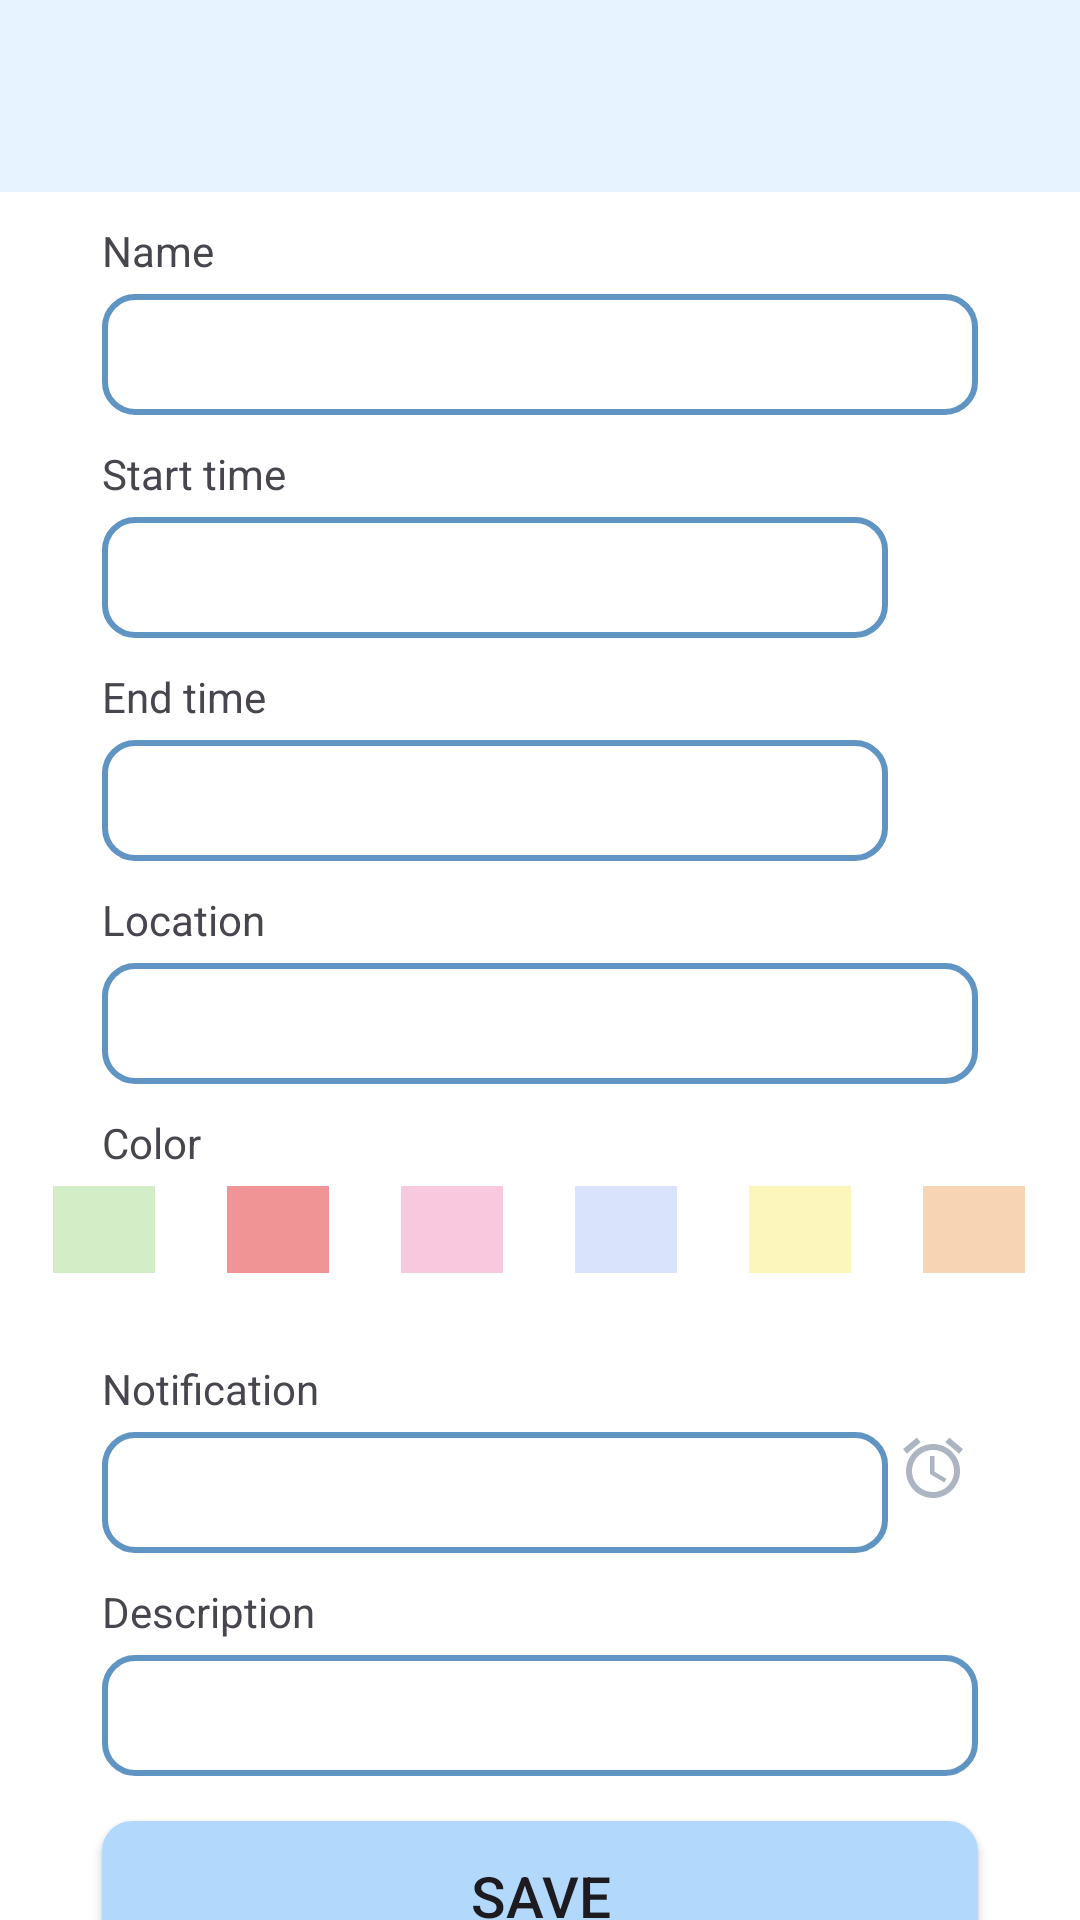

Android layout source for this screen:
<!-- AndroidManifest.xml: application theme Theme.TimeManagementHandBook -->
<!-- res/layout/activity_event.xml -->
<?xml version="1.0" encoding="utf-8"?>
<LinearLayout xmlns:android="http://schemas.android.com/apk/res/android"
    xmlns:app="http://schemas.android.com/apk/res-auto"
    xmlns:tools="http://schemas.android.com/tools"
    android:layout_width="match_parent"
    android:layout_height="match_parent"
    android:background="@color/white"
    tools:context=".activity.Event_Activity"
    android:orientation="vertical">
    <include android:id="@+id/eaToolbar"
        layout="@layout/toolbarlayout"/>
    <LinearLayout
        android:layout_width="match_parent"
        android:layout_height="match_parent"
        android:layout_marginTop="10dp"
        android:orientation="vertical">
        <TextView
            android:layout_width="wrap_content"
            android:layout_height="wrap_content"
            android:text="Name"
            android:layout_marginStart="34dp"/>
        <com.google.android.material.textfield.TextInputEditText
            android:layout_width="match_parent"
            android:layout_height="wrap_content"
            android:layout_marginStart="34dp"
            android:layout_marginEnd="34dp"
            android:layout_marginTop="5dp"
            android:padding="8dp"
            android:id="@+id/eaName_textInput"
            android:background="@drawable/custom_textinputlayout"/>
        <TextView
            android:layout_width="wrap_content"
            android:layout_height="wrap_content"
            android:text="Start time"
            android:layout_marginTop="10dp"
            android:layout_marginStart="34dp"/>
        <RelativeLayout
            android:layout_width="match_parent"
            android:layout_height="wrap_content"
            android:layout_marginStart="34dp"
            android:layout_marginEnd="34dp"
            android:layout_marginTop="5dp"
            android:orientation="horizontal">
            <RelativeLayout
                android:layout_width="wrap_content"
                android:layout_height="wrap_content"
                android:orientation="horizontal">
                <com.google.android.material.textfield.TextInputEditText
                    android:id="@+id/eaDateStart_textInput"
                    android:layout_width="match_parent"
                    android:layout_toStartOf="@id/eaDateStart_dialog"
                    android:layout_height="wrap_content"
                    android:background="@drawable/custom_textinputlayout"
                    android:padding="8dp"
                    android:enabled="false"/>
                <ImageView
                    android:id="@+id/eaDateStart_dialog"
                    android:layout_alignParentRight="true"
                    android:layout_width="30dp"
                    android:layout_height="wrap_content"
                    android:src="@drawable/ic_calendar" />
            </RelativeLayout>
        </RelativeLayout>
        <TextView
            android:layout_width="wrap_content"
            android:layout_height="wrap_content"
            android:text="End time"
            android:layout_marginStart="34dp"
            android:layout_marginTop="10dp"/>
        <RelativeLayout
            android:layout_width="match_parent"
            android:layout_height="wrap_content"
            android:layout_marginStart="34dp"
            android:layout_marginEnd="34dp"
            android:layout_marginTop="5dp"
            android:orientation="horizontal">
            <RelativeLayout
                android:layout_width="wrap_content"
                android:layout_height="wrap_content"
                android:orientation="horizontal">
                <com.google.android.material.textfield.TextInputEditText
                    android:id="@+id/eaDateEnd_textInput"
                    android:layout_width="match_parent"
                    android:layout_toStartOf="@id/eaDateEnd_dialog"
                    android:layout_height="wrap_content"
                    android:background="@drawable/custom_textinputlayout"
                    android:padding="8dp"
                    android:enabled="false"/>
                <ImageView
                    android:id="@+id/eaDateEnd_dialog"
                    android:layout_alignParentRight="true"
                    android:layout_width="30dp"
                    android:layout_height="wrap_content"
                    android:src="@drawable/ic_calendar" />
            </RelativeLayout>
            <LinearLayout
                android:layout_width="wrap_content"
                android:layout_height="wrap_content"
                android:orientation="horizontal"
                android:layout_alignParentEnd="true"/>
        </RelativeLayout>
        <TextView
            android:layout_width="wrap_content"
            android:layout_height="wrap_content"
            android:text="Location"
            android:layout_marginTop="10dp"
            android:layout_marginStart="34dp"/>
        <com.google.android.material.textfield.TextInputEditText
            android:layout_width="match_parent"
            android:layout_height="wrap_content"
            android:layout_marginStart="34dp"
            android:layout_marginEnd="34dp"
            android:layout_marginTop="5dp"
            android:padding="8dp"
            android:id="@+id/eaLocation_textInput"
            android:background="@drawable/custom_textinputlayout"/>
        <TextView
            android:layout_width="wrap_content"
            android:layout_height="wrap_content"
            android:text="Color"
            android:layout_marginStart="34dp"
            android:layout_marginTop="10dp"/>
        <include layout="@layout/custom_radiobutton"
            android:id="@+id/eaColor_radio"/>
        <TextView
            android:layout_width="wrap_content"
            android:layout_height="wrap_content"
            android:layout_marginStart="34dp"
            android:layout_marginTop="10dp"
            android:text="Notification" />

        <RelativeLayout
            android:layout_width="match_parent"
            android:layout_height="wrap_content"
            android:layout_marginStart="34dp"
            android:layout_marginEnd="34dp"
            android:layout_marginTop="5dp">

            <com.google.android.material.textfield.TextInputEditText
                android:id="@+id/eaNotification_textInput"
                android:layout_width="match_parent"
                android:layout_height="wrap_content"
                android:layout_toStartOf="@id/eaNotification_dialog"
                android:padding="8dp"
                android:enabled="false"
                android:background="@drawable/custom_textinputlayout"/>

            <ImageView
                android:id="@+id/eaNotification_dialog"
                android:layout_width="30dp"
                android:layout_height="wrap_content"
                android:layout_alignParentRight="true"
                android:src="@drawable/ic_notification" />
        </RelativeLayout>
        <TextView
            android:layout_width="wrap_content"
            android:layout_height="wrap_content"
            android:text="Description"
            android:layout_marginStart="34dp"
            android:layout_marginTop="10dp"/>
        <com.google.android.material.textfield.TextInputEditText
            android:layout_width="match_parent"
            android:layout_height="wrap_content"
            android:layout_marginStart="34dp"
            android:layout_marginEnd="34dp"
            android:layout_marginTop="5dp"
            android:padding="8dp"
            android:id="@+id/eaDescription_textInput"
            android:background="@drawable/custom_textinputlayout"/>

        <Button
            android:id="@+id/eaSave_button"
            android:layout_width="match_parent"
            android:layout_height="50dp"
            android:layout_marginStart="34dp"
            android:layout_marginTop="15dp"
            android:layout_marginEnd="34dp"
            android:background="@drawable/custom_button1"
            android:text="Save"
            android:textSize="19sp"/>
    </LinearLayout>
</LinearLayout>
<!-- res/layout/toolbarlayout.xml (included above) -->
<?xml version="1.0" encoding="utf-8"?>
<androidx.appcompat.widget.Toolbar xmlns:android="http://schemas.android.com/apk/res/android"
    xmlns:app="http://schemas.android.com/apk/res-auto"
    android:id="@+id/toolbar"
    android:layout_width="match_parent"
    android:layout_height="wrap_content"
    android:background="#E7F4FF"
    android:minHeight="?attr/actionBarSize"
    app:popupTheme="@style/ThemeOverlay.AppCompat.Light"/>
<!-- res/layout/custom_radiobutton.xml (included above) -->
<?xml version="1.0" encoding="utf-8"?>
<RadioGroup xmlns:android="http://schemas.android.com/apk/res/android"
    android:layout_width="match_parent"
    android:layout_height="wrap_content"
    android:gravity="center_horizontal"
    android:orientation="horizontal"
    android:layout_marginTop="5dp"
    android:id="@+id/color_radio">
    <RadioButton
        android:id="@+id/green_radiobt"
        android:layout_width="wrap_content"
        android:layout_height="wrap_content"
        android:background="@drawable/custom_radio_selector"
        android:button="@android:color/transparent"
        android:drawableTop="@drawable/green" />

    <RadioButton
        android:id="@+id/red_radiobt"
        android:layout_width="wrap_content"
        android:layout_height="wrap_content"
        android:layout_marginStart="10dp"
        android:background="@drawable/custom_radio_selector"
        android:button="@android:color/transparent"
        android:drawableTop="@drawable/red" />

    <RadioButton
        android:id="@+id/pink_radiobt"
        android:layout_width="wrap_content"
        android:layout_height="wrap_content"
        android:layout_marginStart="10dp"
        android:background="@drawable/custom_radio_selector"
        android:button="@android:color/transparent"
        android:drawableTop="@drawable/pink" />

    <RadioButton
        android:id="@+id/blue_radiobt"
        android:layout_width="wrap_content"
        android:layout_height="wrap_content"
        android:layout_marginStart="10dp"
        android:background="@drawable/custom_radio_selector"
        android:button="@android:color/transparent"
        android:drawableTop="@drawable/purple" />

    <RadioButton
        android:id="@+id/yellow_radiobt"
        android:layout_width="wrap_content"
        android:layout_height="wrap_content"
        android:layout_marginStart="10dp"
        android:background="@drawable/custom_radio_selector"
        android:button="@android:color/transparent"
        android:drawableTop="@drawable/yellow" />

    <RadioButton
        android:id="@+id/orange_radiobt"
        android:layout_width="wrap_content"
        android:layout_height="wrap_content"
        android:layout_marginStart="10dp"
        android:background="@drawable/custom_radio_selector"
        android:button="@android:color/transparent"
        android:drawableTop="@drawable/orange" />

</RadioGroup>
<!-- resources referenced by this layout -->
<resources>
  <color name="white">#FFFFFFFF</color>
  <!-- drawable custom_button1 (drawable) -->
  <?xml version="1.0" encoding="utf-8"?>
  <selector >
      <item>
          <shape xmlns:android="http://schemas.android.com/apk/res/android"
              android:shape="rectangle">
              <size android:width="300dp"
                  android:height="100dp"/>
              <solid android:color="@color/blue2"/>
              <corners android:radius="10dp"/>
          </shape>
      </item>
  </selector>
  <!-- drawable custom_textinputlayout (drawable) -->
  <?xml version="1.0" encoding="utf-8"?>
  <shape xmlns:android="http://schemas.android.com/apk/res/android"
      android:shape="rectangle">
      <size android:width="100dp" android:height="35dp"/>
      <solid android:color="@color/white"/>
      <corners android:radius="10dp"/>
      <stroke android:color="#6094c3" android:width="2dp"/>
  </shape>
  <!-- drawable green: png bitmap (drawable, 172 bytes) -->
  <!-- drawable ic_notification (drawable) -->
  <vector xmlns:android="http://schemas.android.com/apk/res/android" android:height="35dp" android:tint="#98A2B3" android:viewportHeight="24" android:viewportWidth="24" android:width="35dp">
        
      <path android:fillColor="@android:color/white" android:pathData="M22,5.72l-4.6,-3.86 -1.29,1.53 4.6,3.86L22,5.72zM7.88,3.39L6.6,1.86 2,5.71l1.29,1.53 4.59,-3.85zM12.5,8L11,8v6l4.75,2.85 0.75,-1.23 -4,-2.37L12.5,8zM12,4c-4.97,0 -9,4.03 -9,9s4.02,9 9,9c4.97,0 9,-4.03 9,-9s-4.03,-9 -9,-9zM12,20c-3.87,0 -7,-3.13 -7,-7s3.13,-7 7,-7 7,3.13 7,7 -3.13,7 -7,7z"/>
      
  </vector>
  <!-- drawable orange: png bitmap (drawable, 171 bytes) -->
  <!-- drawable pink: png bitmap (drawable, 171 bytes) -->
  <!-- drawable purple: png bitmap (drawable, 171 bytes) -->
  <!-- drawable red: png bitmap (drawable, 170 bytes) -->
  <!-- drawable yellow: png bitmap (drawable, 171 bytes) -->
  <style name="Theme.TimeManagementHandBook" parent="Base.Theme.TimeManagementHandBook" />
  <color name="blue2">#B2D9FC</color>
  <style name="Base.Theme.TimeManagementHandBook" parent="Theme.Material3.DayNight.NoActionBar">
          
          
          <item name="colorPrimary">@color/blue2</item>
          <item name="colorSecondary">#faffff</item>
      </style>
</resources>
